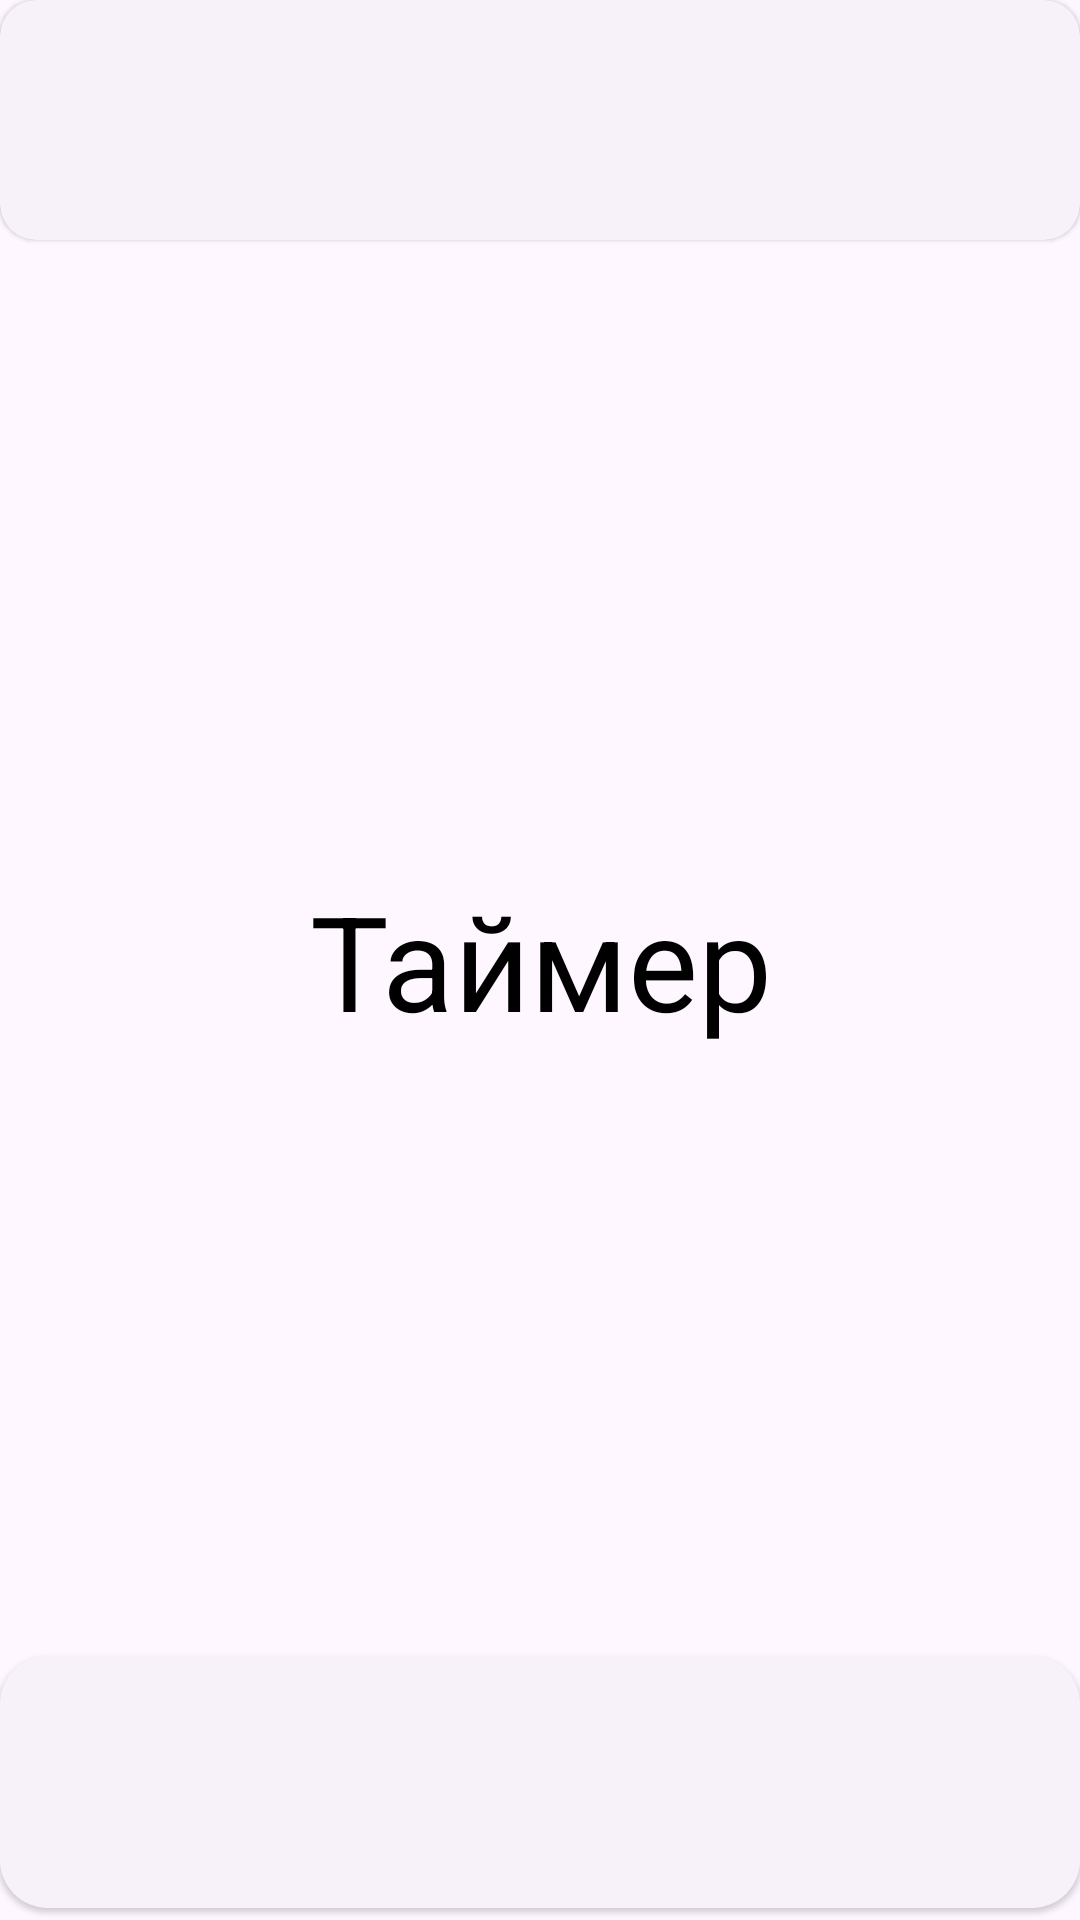

The Android layout XML behind this screen, and the referenced resources:
<!-- AndroidManifest.xml: application theme Theme.Duel -->
<!-- res/layout/fragment_timer_game.xml -->
<?xml version="1.0" encoding="utf-8"?>
<androidx.constraintlayout.widget.ConstraintLayout xmlns:android="http://schemas.android.com/apk/res/android"
    xmlns:app="http://schemas.android.com/apk/res-auto"
    xmlns:tools="http://schemas.android.com/tools"
    android:layout_width="match_parent"
    android:layout_height="match_parent"
    tools:context=".games.timer.TimerGameFragment">

    <com.google.android.material.textview.MaterialTextView
        android:id="@+id/player_name"
        android:layout_width="match_parent"
        android:layout_height="0dp"
        android:gravity="center"
        android:text="@string/timer"
        android:textSize="@dimen/timer_player_name_text_size"
        app:layout_constraintBottom_toBottomOf="parent"
        app:layout_constraintEnd_toEndOf="parent"
        app:layout_constraintStart_toStartOf="parent"
        app:layout_constraintTop_toTopOf="parent" />

    <com.google.android.material.card.MaterialCardView
        style="@style/Widget.Material3.CardView.Elevated"
        android:layout_width="match_parent"
        android:layout_height="wrap_content"
        app:layout_constraintTop_toTopOf="parent">

        <com.google.android.material.textview.MaterialTextView
            android:id="@+id/timer_text"
            android:layout_width="match_parent"
            android:layout_height="wrap_content"
            android:gravity="center"
            tools:text="5.000"
            android:ellipsize="end"
            android:textSize="60sp" />
    </com.google.android.material.card.MaterialCardView>

    <com.google.android.material.button.MaterialButton
        android:id="@+id/btn_start"
        style="@style/bottom_button"
        android:layout_width="match_parent"
        android:layout_height="wrap_content"
        tools:text="start"
        android:maxLines="1"
        android:ellipsize="middle"
        app:cornerRadius="16dp"
        app:layout_constraintBottom_toBottomOf="parent"
        app:layout_constraintEnd_toEndOf="parent"
        app:layout_constraintStart_toStartOf="parent" />
</androidx.constraintlayout.widget.ConstraintLayout>
<!-- resources referenced by this layout -->
<resources>
  <dimen name="timer_player_name_text_size">44sp</dimen>
  <string name="timer">Таймер</string>
  <style name="bottom_button" parent="Widget.Material3.Button.ElevatedButton">
          <item name="android:textSize">54sp</item>
          <item name="android:gravity">center</item>
      </style>
  <style name="Theme.Duel" parent="Theme.Material3.DayNight">
          
          <item name="colorPrimary">@color/purple_700</item>
          <item name="colorPrimaryVariant">@color/purple_500</item>
          <item name="colorOnPrimary">@color/white</item>
          
          <item name="colorSecondary">@color/teal_200</item>
          <item name="colorSecondaryVariant">@color/teal_700</item>
          <item name="colorOnSecondary">@color/black</item>
          <item name="android:textColor">@color/black</item>
          
          <item name="android:statusBarColor" tools:targetApi="l">?attr/colorPrimaryVariant</item>
          
      </style>
  <color name="purple_700">#FF3700B3</color>
  <color name="purple_500">#FF6200EE</color>
  <color name="white">#FFFFFFFF</color>
  <color name="teal_200">#FF03DAC5</color>
  <color name="teal_700">#FF018786</color>
  <color name="black">#FF000000</color>
</resources>
